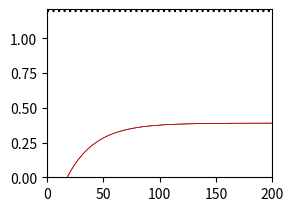

Here is the Python script that generated this plot:
import numpy as np
import operator
import matplotlib.pyplot as plt

class Worker(object):
    def __init__(self, idx, obj, surrogate_obj, h, theta, pop_score, pop_params):
        self.idx = idx
        self.obj = obj
        self.surrogate_obj = surrogate_obj
        self.theta = theta
        self.h = h
        
        self.score = 0 # current score
        self.pop_score = pop_score # reference to population statistics
        self.pop_params = pop_params
        self.loss_history = []
        
        self.rms = 0 # for rmsprop
        
        self.update() # intialize population
        
    def step(self, vanilla=False, rmsprop=False, Adam=False):
        """one step of GD"""
        decay_rate = 0.9
        alpha = 0.01
        eps = 1e-5
        
        d_surrogate_obj = -2.0 * self.h * self.theta
        # print('h = {}'.format(self.h))
        # print('t = {}'.format(self.theta))
        # print(d_surrogate_obj[0])
        
        if vanilla:
            self.theta += d_surrogate_obj * alpha # ascent to maximize function
        else:
            self.rms = decay_rate * self.rms + (1-decay_rate) * d_surrogate_obj**2
            self.theta += alpha * d_surrogate_obj / (np.sqrt(self.rms) + eps)
                                
    def eval(self):
        """metric we want to optimize e.g mean episodic return or validation set performance"""
        self.score = self.obj(self.theta)
        self.val_performance = self.score / 1.2
        return self.score
        
    def exploit(self):
        """copy weights, hyperparams from the member in the population with the highest performance"""
        best_worker_idx = max(self.pop_score.items(), key=operator.itemgetter(1))[0]
        if best_worker_idx != self.idx:
            best_worker_theta, best_worker_h = self.pop_params[best_worker_idx]
            self.theta = np.copy(best_worker_theta)
            self.h = np.copy(best_worker_h)
            return True
        return False
        
    def explore(self):
        """perturb hyperparaters with noise from a normal distribution"""
        eps = np.random.randn(*self.h.shape) * 0.1
        self.h += eps
        
    def update(self):
        """update worker stats in global dictionary"""
        self.pop_score[self.idx] = self.score
        self.pop_params[self.idx] = (np.copy(self.theta), np.copy(self.h)) # np arrays are mutable
        self.loss_history.append(self.score)


def run(steps=200, explore=True, exploit=True):
    # Q and Q_hat, as per fig. 2: https://arxiv.org/pdf/1711.09846.pdf
    obj = lambda theta: 1.2 - np.sum(theta**2)
    surrogate_obj = lambda theta, h: 1.2 - np.sum(h*theta**2)

    pop_score = {} # score for all members
    pop_params = {} # params for all members
        
    # initialize two workers 
    population = [
        Worker(1, obj, surrogate_obj, np.array([1.,0.]), np.array([0.9, 0.9]), pop_score, pop_params),
        Worker(2, obj, surrogate_obj, np.array([0.,1.]), np.array([0.9, 0.9]), pop_score, pop_params),
        ]
        
    for step in range(steps):
        for worker in population:
            
            worker.step(vanilla=True) # one step of GD
            worker.eval() # evaluate current model
            
            if step % 5 == 0:
                if explore and exploit:
                    do_explore = worker.exploit()                
                    if do_explore:
                        worker.explore()
                        
                elif explore and not exploit:
                    worker.exploit()
                
                elif not explore and exploit:
                    worker.exploit()
                    
                elif not explore and not exploit:
                    pass
                    
            worker.update()

    return population
    
def plot(run, i, steps):
    
    plt.subplot(2,2,i)
    plt.plot(run[0].loss_history, color='k', lw=0.5)
    plt.plot(run[1].loss_history, color='r', lw=0.5)
    plt.axhline(y=1.2, linestyle='dotted', color='k')
    axes = plt.gca()
    axes.set_xlim([0,steps])
    axes.set_ylim([0.0, 1.21])
    
def main():

    steps = 200
    
    # run1 = run(steps=steps)
    #run2 = run(steps=steps, explore=False)
    #run3 = run(steps=steps, exploit=False)
    run4 = run(steps=steps, exploit=False, explore=False)
    
    
    # plot(run1, 1, steps=steps)
    #plot(run2, 2, steps=steps)
    #plot(run3, 3, steps=steps)
    plot(run4, 4, steps=steps)
    plt.show()
    
    
if __name__ == '__main__':
    main()
        
    
        